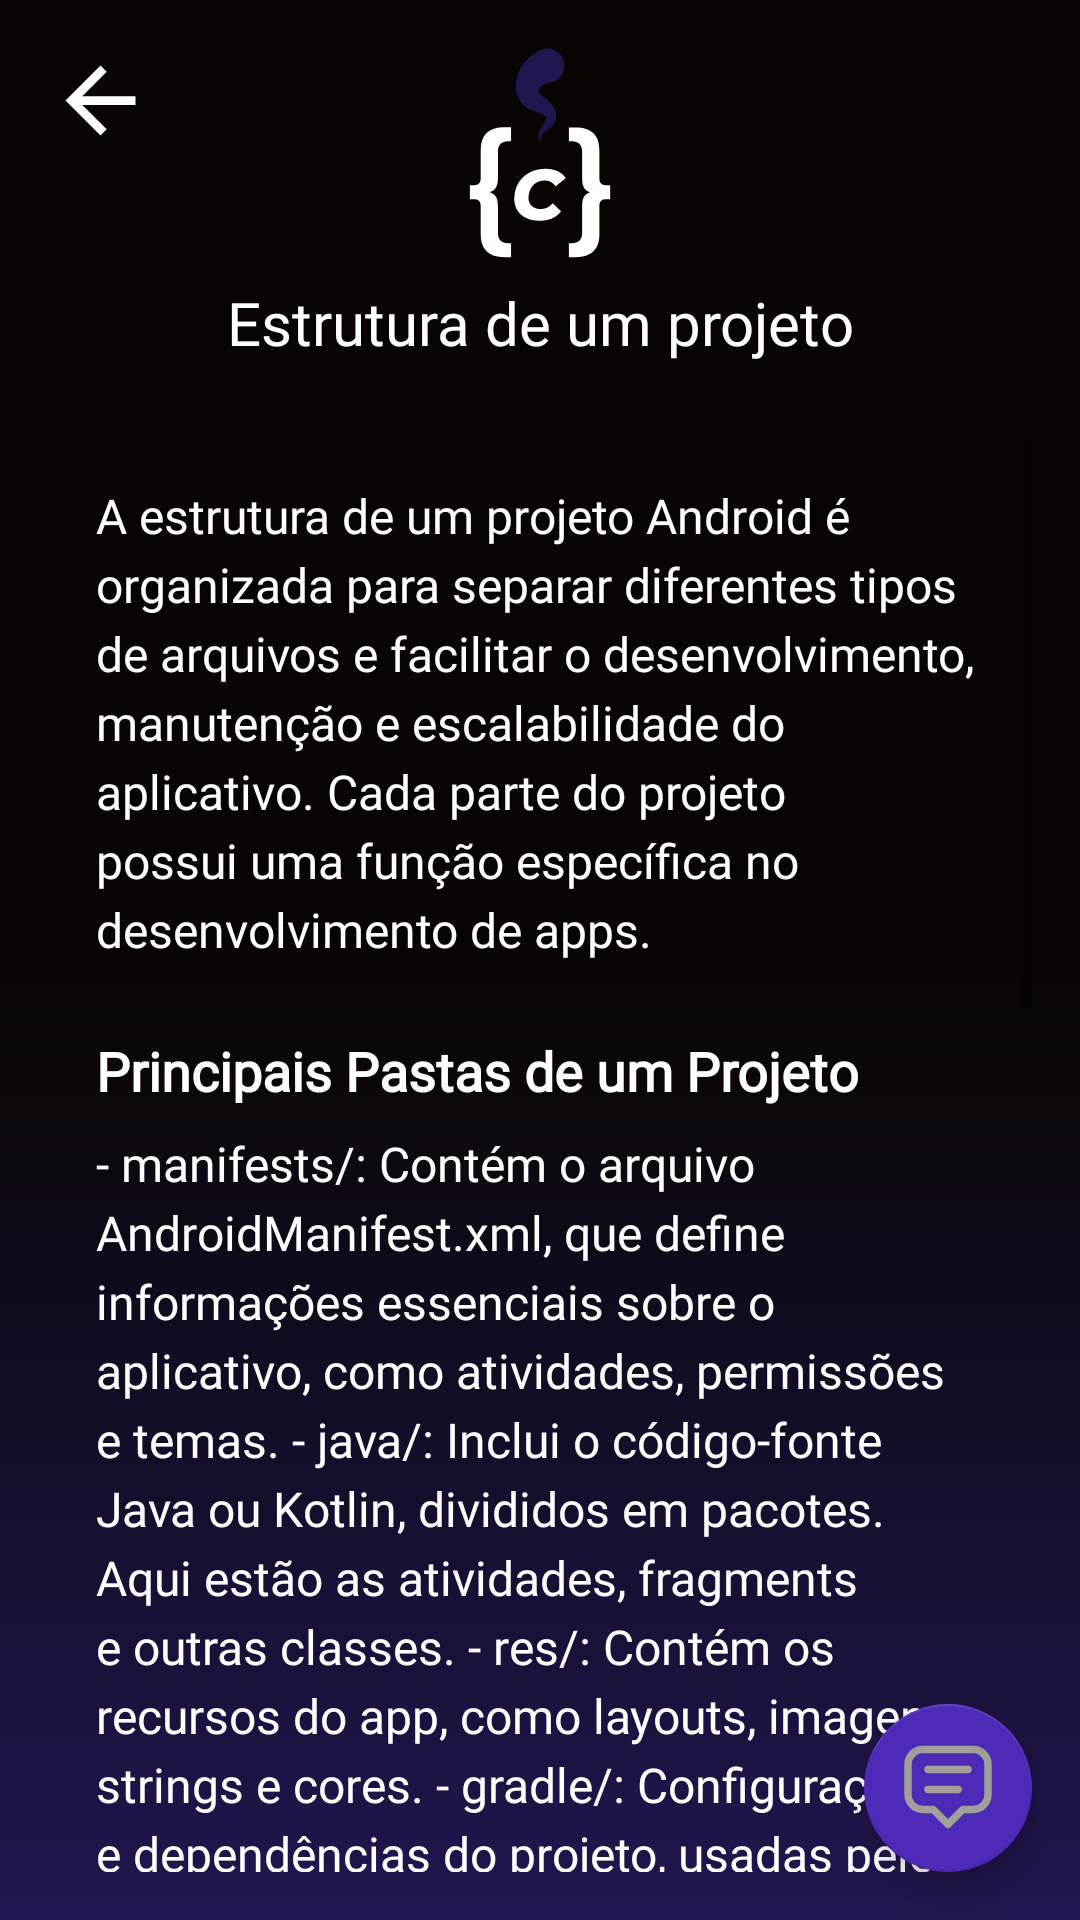

Write the Android layout XML for this screen, with the resource values it uses.
<!-- AndroidManifest.xml: application theme Theme.Codementor -->
<!-- res/layout/explanation_8.xml -->
<androidx.constraintlayout.widget.ConstraintLayout
    xmlns:android="http://schemas.android.com/apk/res/android"
    xmlns:app="http://schemas.android.com/apk/res-auto"
    xmlns:tools="http://schemas.android.com/tools"
    android:layout_width="match_parent"
    android:layout_height="match_parent"
    android:background="@drawable/gradient_background">

    <ImageView
        android:id="@+id/backButton"
        android:layout_width="wrap_content"
        android:layout_height="wrap_content"
        android:layout_margin="16dp"
        android:clickable="true"
        android:contentDescription="@string/back_button"
        android:focusable="true"
        android:src="@drawable/arrow_back"
        app:layout_constraintStart_toStartOf="parent"
        app:layout_constraintTop_toTopOf="parent"
        tools:ignore="TouchTargetSizeCheck" />

    <ImageView
        android:id="@+id/logo"
        android:layout_width="80dp"
        android:layout_height="70dp"
        android:layout_marginTop="16dp"
        android:contentDescription="@string/logo_description"
        android:src="@drawable/logo_code"
        app:layout_constraintEnd_toEndOf="parent"
        app:layout_constraintStart_toStartOf="parent"
        app:layout_constraintTop_toTopOf="parent" />

    <TextView
        android:id="@+id/titleTextView"
        android:layout_width="0dp"
        android:layout_height="wrap_content"
        android:layout_marginStart="16dp"
        android:layout_marginTop="8dp"
        android:layout_marginEnd="16dp"
        android:fontFamily="@font/sora"
        android:gravity="center"
        android:lineSpacingExtra="12sp"
        android:text="Estrutura de um projeto"
        android:textAlignment="center"
        android:textColor="@color/white"
        android:textSize="20sp"
        app:layout_constraintEnd_toEndOf="parent"
        app:layout_constraintStart_toStartOf="parent"
        app:layout_constraintTop_toBottomOf="@id/logo" />

    <ScrollView
        android:layout_width="0dp"
        android:layout_height="0dp"
        android:layout_marginStart="16dp"
        android:layout_marginTop="24dp"
        android:layout_marginEnd="16dp"
        android:layout_marginBottom="16dp"
        app:layout_constraintBottom_toBottomOf="parent"
        app:layout_constraintEnd_toEndOf="parent"
        app:layout_constraintStart_toStartOf="parent"
        app:layout_constraintTop_toBottomOf="@id/titleTextView">

        <LinearLayout
            android:layout_width="match_parent"
            android:layout_height="wrap_content"
            android:orientation="vertical"
            android:padding="16dp">

            <TextView
                android:layout_width="match_parent"
                android:layout_height="wrap_content"
                android:fontFamily="@font/sora"
                android:lineSpacingExtra="4sp"
                android:text="@string/project_structure_summary"
                android:textColor="@color/white"
                android:textSize="16sp" />

            <TextView
                android:layout_width="match_parent"
                android:layout_height="wrap_content"
                android:layout_marginTop="24dp"
                android:fontFamily="@font/sora"
                android:text="@string/folders_title"
                android:textColor="@color/white"
                android:textSize="18sp"
                android:textStyle="bold" />

            <TextView
                android:layout_width="match_parent"
                android:layout_height="wrap_content"
                android:layout_marginTop="8dp"
                android:fontFamily="@font/sora"
                android:lineSpacingExtra="4sp"
                android:text="@string/folders_description"
                android:textColor="@color/white"
                android:textSize="16sp" />

            <TextView
                android:layout_width="match_parent"
                android:layout_height="wrap_content"
                android:layout_marginTop="24dp"
                android:fontFamily="@font/sora"
                android:text="@string/key_files_title"
                android:textColor="@color/white"
                android:textSize="18sp"
                android:textStyle="bold" />

            <TextView
                android:layout_width="match_parent"
                android:layout_height="wrap_content"
                android:layout_marginTop="8dp"
                android:fontFamily="@font/sora"
                android:lineSpacingExtra="4sp"
                android:text="@string/key_files"
                android:textColor="@color/white"
                android:textSize="16sp" />

            <TextView
                android:layout_width="match_parent"
                android:layout_height="wrap_content"
                android:layout_marginTop="24dp"
                android:fontFamily="@font/sora"
                android:text="@string/tips_title"
                android:textColor="@color/white"
                android:textSize="18sp"
                android:textStyle="bold" />

            <TextView
                android:layout_width="match_parent"
                android:layout_height="wrap_content"
                android:layout_marginTop="8dp"
                android:fontFamily="@font/sora"
                android:lineSpacingExtra="4sp"
                android:text="@string/tips"
                android:textColor="@color/white"
                android:textSize="16sp" />

            <TextView
                android:layout_width="match_parent"
                android:layout_height="wrap_content"
                android:layout_marginTop="16dp"
                android:fontFamily="@font/sora"
                android:lineSpacingExtra="4sp"
                android:text="@string/footer_note"
                android:textColor="@color/white"
                android:textSize="16sp" />
        </LinearLayout>
    </ScrollView>

    <com.google.android.material.floatingactionbutton.FloatingActionButton
        android:id="@+id/chatButton"
        android:layout_width="wrap_content"
        android:layout_height="wrap_content"
        android:layout_margin="16dp"
        android:contentDescription="@string/chat_button"
        android:src="@drawable/ic_chat"
        app:backgroundTint="#4D2AB8"
        app:layout_constraintBottom_toBottomOf="parent"
        app:layout_constraintEnd_toEndOf="parent"
        app:maxImageSize="30dp" />
</androidx.constraintlayout.widget.ConstraintLayout>
<!-- resources referenced by this layout -->
<resources>
  <color name="white">#FFFFFFFF</color>
  <!-- drawable arrow_back (drawable) -->
  <?xml version="1.0" encoding="utf-8"?>
  <vector xmlns:android="http://schemas.android.com/apk/res/android" android:autoMirrored="true" android:height="35dp" android:tint="#FFFFFF" android:viewportHeight="24" android:viewportWidth="24" android:width="35dp">
      <path android:fillColor="@android:color/white" android:pathData="M20,11H7.83l5.59,-5.59L12,4l-8,8 8,8 1.41,-1.41L7.83,13H20v-2z"/>
  </vector>
  <!-- drawable gradient_background (drawable) -->
  <?xml version="1.0" encoding="utf-8"?>
  <shape xmlns:android="http://schemas.android.com/apk/res/android">
      <gradient
          android:angle="15"
          android:startColor="#090401"
          android:centerColor="#090401"
          android:endColor="#211650"
          android:type="linear" />
  </shape>
  <string name="back_button">Voltar</string>
  <string name="chat_button">Botão para abrir o chat de IA</string>
  <string name="folders_description">
          - manifests/: Contém o arquivo "AndroidManifest.xml", que define informações essenciais sobre o aplicativo, como atividades, permissões e temas.
          - java/: Inclui o código-fonte Java ou Kotlin, divididos em pacotes. Aqui estão as atividades, fragments e outras classes.
          - res/: Contém os recursos do app, como layouts, imagens, strings e cores.
          - gradle/: Configurações e dependências do projeto, usadas pelo Android Studio para compilar e construir o aplicativo.
      </string>
  <string name="folders_title">Principais Pastas de um Projeto</string>
  <string name="footer_note">
          Kotlin e XML trabalham juntos no desenvolvimento Android. O Kotlin controla a lógica e o comportamento do aplicativo,
          enquanto o XML define a interface visual e recursos estáticos. Compreender como ambos se complementam é essencial
          para criar aplicativos robustos e bem estruturados.
      </string>
  <string name="key_files">
          - "build.gradle": Define dependências e configurações de compilação.
          - "AndroidManifest.xml": Centraliza informações sobre o aplicativo.
          - Arquivos em "res/layout/": Definem o design das interfaces visuais.
          - Arquivos em "res/values/": Contêm strings reutilizáveis, cores, dimensões e estilos.
      </string>
  <string name="key_files_title">Arquivos Importantes no Projeto</string>
  <string name="logo_description">Logo do Aplicativo</string>
  <string name="project_structure_summary">
          A estrutura de um projeto Android é organizada para separar diferentes tipos de arquivos e facilitar o desenvolvimento, manutenção e escalabilidade do aplicativo.
          Cada parte do projeto possui uma função específica no desenvolvimento de apps.
      </string>
  <string name="tips">
          - Organize o código em pacotes lógicos para maior clareza e escalabilidade.
          - Use nomes descritivos para arquivos e recursos.
          - Centralize valores compartilhados nos arquivos em "res/values".
          - Evite duplicação de código usando herança e reuso de recursos.
      </string>
  <string name="tips_title">Dicas para Trabalhar com a Estrutura</string>
  <style name="Theme.Codementor" parent="Theme.MaterialComponents.DayNight.DarkActionBar">
          
          <item name="colorPrimary">#211650</item>
          <item name="colorPrimaryVariant">#211650</item>
          <item name="colorOnPrimary">@color/black</item>
          
          <item name="colorSecondary">#352689</item>
          <item name="colorSecondaryVariant">#3E25AE</item>
          <item name="colorOnSecondary">#A09F99</item>
          
          <item name="android:statusBarColor">?attr/colorPrimaryVariant</item>
          
      </style>
  <color name="black">#FF000000</color>
</resources>
